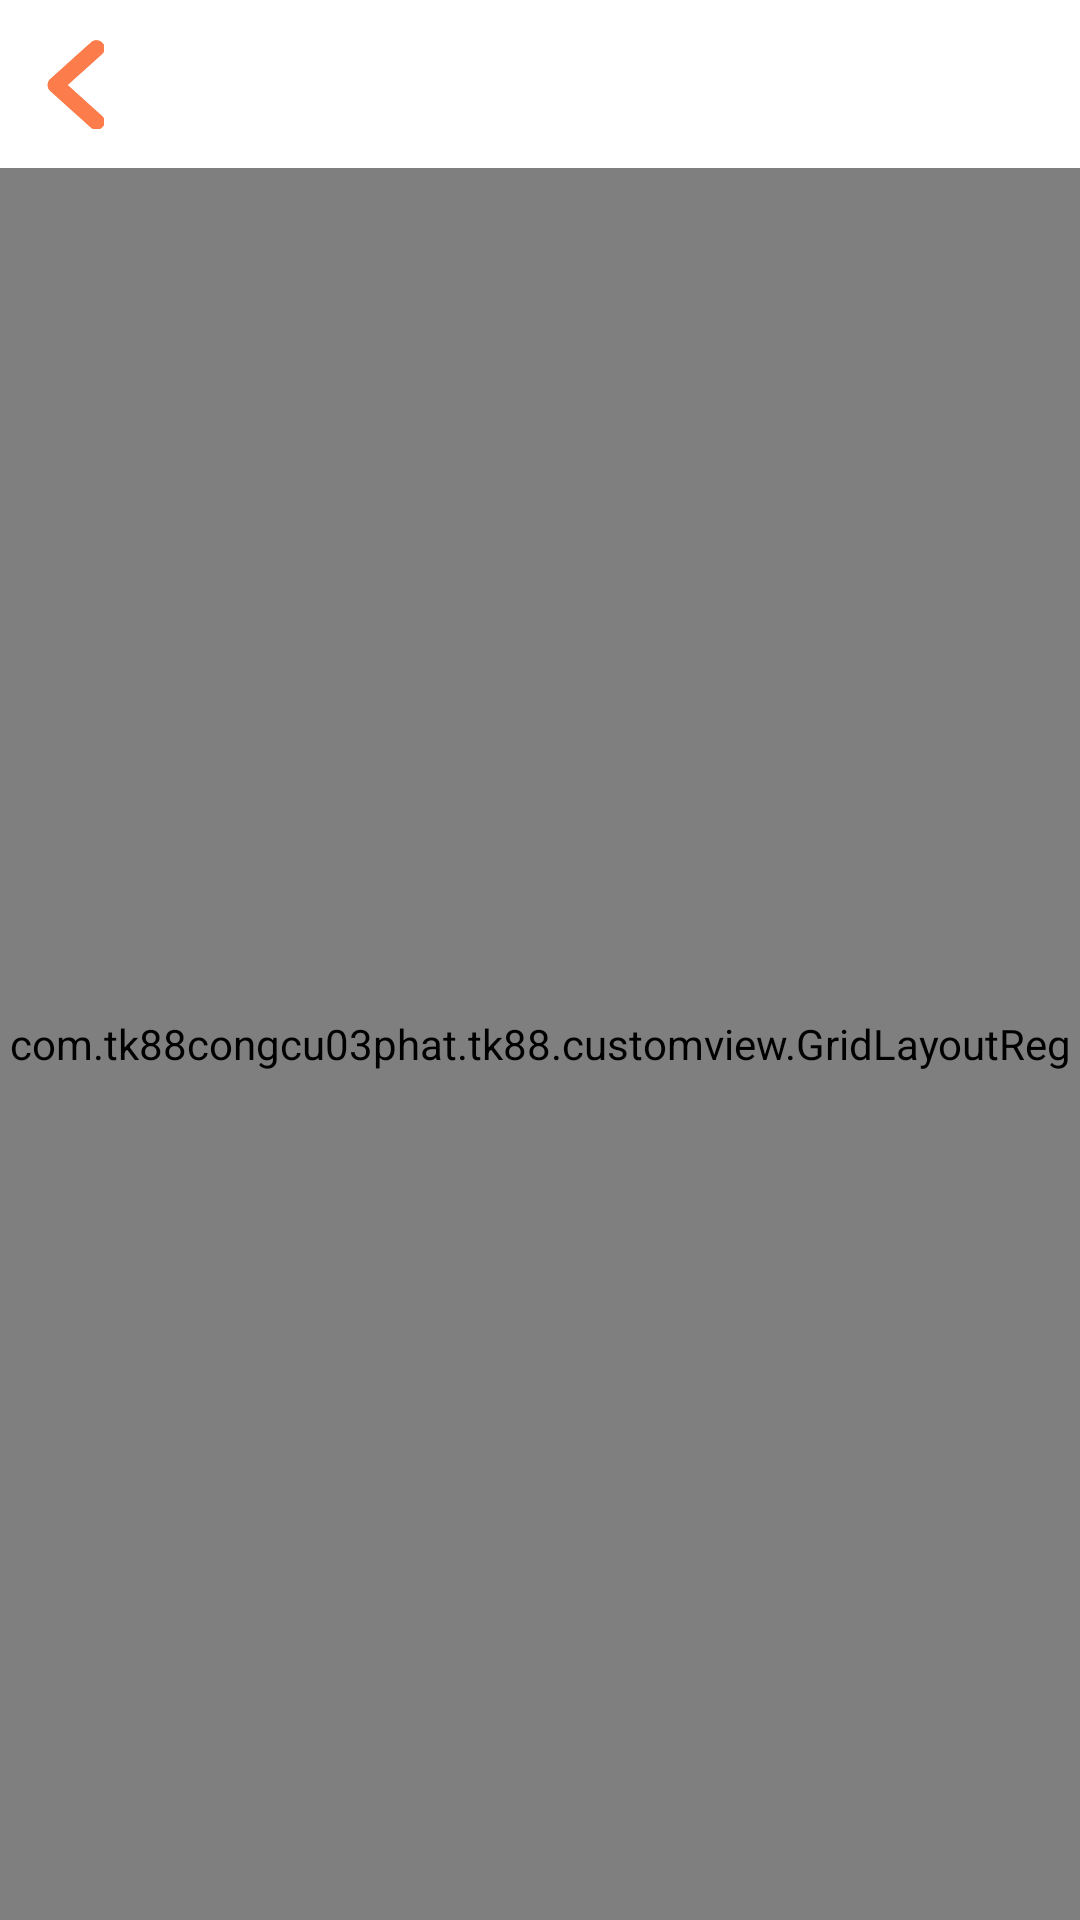

Here is an Android app screen rendered from its layout file. Give the layout XML and the strings, colors and styles it references.
<!-- AndroidManifest.xml: application theme Theme.TK88COLOR -->
<!-- res/layout/activity_chose_color.xml -->
<?xml version="1.0" encoding="utf-8"?>
<androidx.constraintlayout.widget.ConstraintLayout xmlns:android="http://schemas.android.com/apk/res/android"
    xmlns:app="http://schemas.android.com/apk/res-auto"
    android:layout_width="match_parent"
    android:layout_height="match_parent">

    <include
        android:id="@+id/layoutHeader"
        layout="@layout/layout_header" />


    <com.tk88congcu03phat.tk88.customview.GridLayoutReg
        android:id="@+id/colorSelectionGridLayout"
        android:layout_width="match_parent"
        android:layout_height="0dp"
        app:layout_constraintBottom_toBottomOf="parent"
        app:layout_constraintTop_toBottomOf="@+id/layoutHeader" />

</androidx.constraintlayout.widget.ConstraintLayout>
<!-- res/layout/layout_header.xml (included above) -->
<?xml version="1.0" encoding="utf-8"?>
<androidx.constraintlayout.widget.ConstraintLayout xmlns:android="http://schemas.android.com/apk/res/android"
    xmlns:app="http://schemas.android.com/apk/res-auto"
    xmlns:tools="http://schemas.android.com/tools"
    android:layout_width="match_parent"
    android:layout_height="?actionBarSize">

    <androidx.appcompat.widget.AppCompatImageView
        android:id="@+id/imageBack"
        android:layout_width="30dp"
        android:layout_height="30dp"
        android:layout_marginStart="10dp"
        android:layout_marginEnd="10dp"
        android:src="@drawable/back"
        app:layout_constraintBottom_toBottomOf="parent"
        app:layout_constraintStart_toStartOf="parent"
        app:layout_constraintTop_toTopOf="parent" />

    <androidx.appcompat.widget.AppCompatTextView
        android:id="@+id/title_header"
        android:layout_width="match_parent"
        android:layout_height="wrap_content"
        android:gravity="center"
        android:singleLine="true"
        android:textAllCaps="true"
        android:textSize="25sp"
        android:textStyle="bold"
        android:textColor="@color/black"
        app:layout_constraintBottom_toBottomOf="parent"
        app:layout_constraintTop_toTopOf="parent"
        tools:layout_editor_absoluteX="0dp" />

</androidx.constraintlayout.widget.ConstraintLayout>
<!-- resources referenced by this layout -->
<resources>
  <color name="black">#FF000000</color>
  <!-- drawable back: png bitmap (drawable, 2154 bytes) -->
  <style name="Theme.TK88COLOR" parent="Theme.MaterialComponents.DayNight.NoActionBar">
          
          <item name="colorPrimary">@color/purple_500</item>
          <item name="colorPrimaryVariant">@color/purple_700</item>
          <item name="colorOnPrimary">@color/white</item>
          
          <item name="colorSecondary">@color/teal_200</item>
          <item name="colorSecondaryVariant">@color/teal_700</item>
          <item name="colorOnSecondary">@color/black</item>
          
          <item name="android:statusBarColor">?attr/colorPrimaryVariant</item>
          
      </style>
  <color name="purple_500">#FF6200EE</color>
  <color name="purple_700">#FF3700B3</color>
  <color name="white">#FFFFFFFF</color>
  <color name="teal_200">#FF03DAC5</color>
  <color name="teal_700">#FF018786</color>
</resources>
